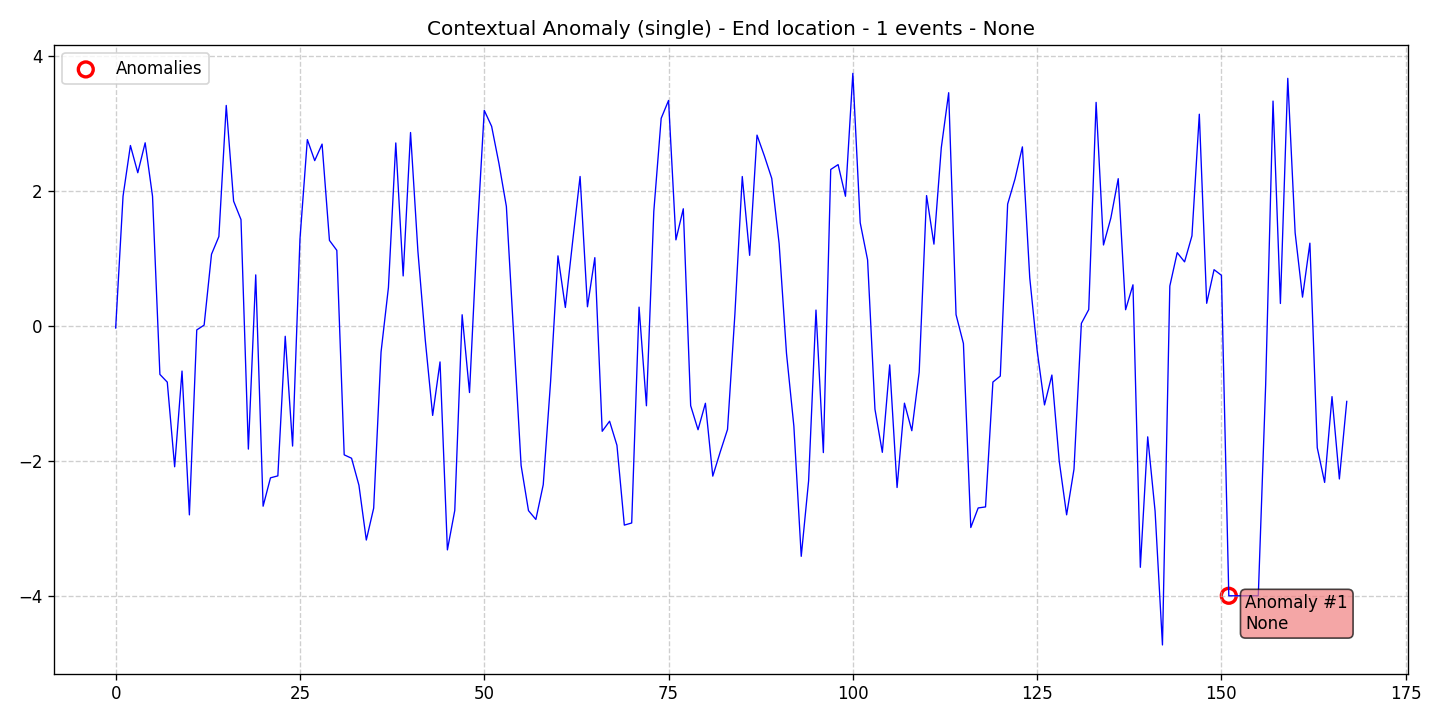

Source data for this figure (header and first rows):
data, stationary, det_lin_up, det_lin_down, det_quad, det_cubic, det_exp, det_damped, stoc_trend, volatility, single_seas, multiple_seas, point_anom_single, point_anom_multi, collect_anom, context_anom, mean_shift, var_shift, trend_shift, date, is_break, is_anomaly, is_multi, location_beginning
-0.02716, 0, 0, 0, 0, 0, 0, 0, 0, 0, 0, 0, 0, 0, 0, 1, 0, 0, 0, 2020-01-01, 0, 0, 0, 0
1.927, 0, 0, 0, 0, 0, 0, 0, 0, 0, 0, 0, 0, 0, 0, 1, 0, 0, 0, 2020-01-02, 0, 0, 0, 0
2.679, 0, 0, 0, 0, 0, 0, 0, 0, 0, 0, 0, 0, 0, 0, 1, 0, 0, 0, 2020-01-03, 0, 0, 0, 0
2.275, 0, 0, 0, 0, 0, 0, 0, 0, 0, 0, 0, 0, 0, 0, 1, 0, 0, 0, 2020-01-04, 0, 0, 0, 0
2.719, 0, 0, 0, 0, 0, 0, 0, 0, 0, 0, 0, 0, 0, 0, 1, 0, 0, 0, 2020-01-05, 0, 0, 0, 0
1.926, 0, 0, 0, 0, 0, 0, 0, 0, 0, 0, 0, 0, 0, 0, 1, 0, 0, 0, 2020-01-06, 0, 0, 0, 0
-0.7157, 0, 0, 0, 0, 0, 0, 0, 0, 0, 0, 0, 0, 0, 0, 1, 0, 0, 0, 2020-01-07, 0, 0, 0, 0
-0.8301, 0, 0, 0, 0, 0, 0, 0, 0, 0, 0, 0, 0, 0, 0, 1, 0, 0, 0, 2020-01-08, 0, 0, 0, 0
-2.086, 0, 0, 0, 0, 0, 0, 0, 0, 0, 0, 0, 0, 0, 0, 1, 0, 0, 0, 2020-01-09, 0, 0, 0, 0
-0.666, 0, 0, 0, 0, 0, 0, 0, 0, 0, 0, 0, 0, 0, 0, 1, 0, 0, 0, 2020-01-10, 0, 0, 0, 0
-2.799, 0, 0, 0, 0, 0, 0, 0, 0, 0, 0, 0, 0, 0, 0, 1, 0, 0, 0, 2020-01-11, 0, 0, 0, 0
-0.05588, 0, 0, 0, 0, 0, 0, 0, 0, 0, 0, 0, 0, 0, 0, 1, 0, 0, 0, 2020-01-12, 0, 0, 0, 0
0.01557, 0, 0, 0, 0, 0, 0, 0, 0, 0, 0, 0, 0, 0, 0, 1, 0, 0, 0, 2020-01-13, 0, 0, 0, 0
1.066, 0, 0, 0, 0, 0, 0, 0, 0, 0, 0, 0, 0, 0, 0, 1, 0, 0, 0, 2020-01-14, 0, 0, 0, 0
1.329, 0, 0, 0, 0, 0, 0, 0, 0, 0, 0, 0, 0, 0, 0, 1, 0, 0, 0, 2020-01-15, 0, 0, 0, 0
3.273, 0, 0, 0, 0, 0, 0, 0, 0, 0, 0, 0, 0, 0, 0, 1, 0, 0, 0, 2020-01-16, 0, 0, 0, 0
1.854, 0, 0, 0, 0, 0, 0, 0, 0, 0, 0, 0, 0, 0, 0, 1, 0, 0, 0, 2020-01-17, 0, 0, 0, 0
1.581, 0, 0, 0, 0, 0, 0, 0, 0, 0, 0, 0, 0, 0, 0, 1, 0, 0, 0, 2020-01-18, 0, 0, 0, 0
-1.823, 0, 0, 0, 0, 0, 0, 0, 0, 0, 0, 0, 0, 0, 0, 1, 0, 0, 0, 2020-01-19, 0, 0, 0, 0
0.7604, 0, 0, 0, 0, 0, 0, 0, 0, 0, 0, 0, 0, 0, 0, 1, 0, 0, 0, 2020-01-20, 0, 0, 0, 0
-2.67, 0, 0, 0, 0, 0, 0, 0, 0, 0, 0, 0, 0, 0, 0, 1, 0, 0, 0, 2020-01-21, 0, 0, 0, 0
-2.249, 0, 0, 0, 0, 0, 0, 0, 0, 0, 0, 0, 0, 0, 0, 1, 0, 0, 0, 2020-01-22, 0, 0, 0, 0
-2.22, 0, 0, 0, 0, 0, 0, 0, 0, 0, 0, 0, 0, 0, 0, 1, 0, 0, 0, 2020-01-23, 0, 0, 0, 0
-0.1501, 0, 0, 0, 0, 0, 0, 0, 0, 0, 0, 0, 0, 0, 0, 1, 0, 0, 0, 2020-01-24, 0, 0, 0, 0
-1.778, 0, 0, 0, 0, 0, 0, 0, 0, 0, 0, 0, 0, 0, 0, 1, 0, 0, 0, 2020-01-25, 0, 0, 0, 0
1.291, 0, 0, 0, 0, 0, 0, 0, 0, 0, 0, 0, 0, 0, 0, 1, 0, 0, 0, 2020-01-26, 0, 0, 0, 0
2.767, 0, 0, 0, 0, 0, 0, 0, 0, 0, 0, 0, 0, 0, 0, 1, 0, 0, 0, 2020-01-27, 0, 0, 0, 0
2.455, 0, 0, 0, 0, 0, 0, 0, 0, 0, 0, 0, 0, 0, 0, 1, 0, 0, 0, 2020-01-28, 0, 0, 0, 0
2.7, 0, 0, 0, 0, 0, 0, 0, 0, 0, 0, 0, 0, 0, 0, 1, 0, 0, 0, 2020-01-29, 0, 0, 0, 0
1.272, 0, 0, 0, 0, 0, 0, 0, 0, 0, 0, 0, 0, 0, 0, 1, 0, 0, 0, 2020-01-30, 0, 0, 0, 0
1.124, 0, 0, 0, 0, 0, 0, 0, 0, 0, 0, 0, 0, 0, 0, 1, 0, 0, 0, 2020-01-31, 0, 0, 0, 0
-1.908, 0, 0, 0, 0, 0, 0, 0, 0, 0, 0, 0, 0, 0, 0, 1, 0, 0, 0, 2020-02-01, 0, 0, 0, 0
-1.959, 0, 0, 0, 0, 0, 0, 0, 0, 0, 0, 0, 0, 0, 0, 1, 0, 0, 0, 2020-02-02, 0, 0, 0, 0
-2.359, 0, 0, 0, 0, 0, 0, 0, 0, 0, 0, 0, 0, 0, 0, 1, 0, 0, 0, 2020-02-03, 0, 0, 0, 0
-3.172, 0, 0, 0, 0, 0, 0, 0, 0, 0, 0, 0, 0, 0, 0, 1, 0, 0, 0, 2020-02-04, 0, 0, 0, 0
-2.699, 0, 0, 0, 0, 0, 0, 0, 0, 0, 0, 0, 0, 0, 0, 1, 0, 0, 0, 2020-02-05, 0, 0, 0, 0
-0.3836, 0, 0, 0, 0, 0, 0, 0, 0, 0, 0, 0, 0, 0, 0, 1, 0, 0, 0, 2020-02-06, 0, 0, 0, 0
0.5722, 0, 0, 0, 0, 0, 0, 0, 0, 0, 0, 0, 0, 0, 0, 1, 0, 0, 0, 2020-02-07, 0, 0, 0, 0
2.717, 0, 0, 0, 0, 0, 0, 0, 0, 0, 0, 0, 0, 0, 0, 1, 0, 0, 0, 2020-02-08, 0, 0, 0, 0
0.7447, 0, 0, 0, 0, 0, 0, 0, 0, 0, 0, 0, 0, 0, 0, 1, 0, 0, 0, 2020-02-09, 0, 0, 0, 0
2.872, 0, 0, 0, 0, 0, 0, 0, 0, 0, 0, 0, 0, 0, 0, 1, 0, 0, 0, 2020-02-10, 0, 0, 0, 0
1.11, 0, 0, 0, 0, 0, 0, 0, 0, 0, 0, 0, 0, 0, 0, 1, 0, 0, 0, 2020-02-11, 0, 0, 0, 0
-0.2074, 0, 0, 0, 0, 0, 0, 0, 0, 0, 0, 0, 0, 0, 0, 1, 0, 0, 0, 2020-02-12, 0, 0, 0, 0
-1.324, 0, 0, 0, 0, 0, 0, 0, 0, 0, 0, 0, 0, 0, 0, 1, 0, 0, 0, 2020-02-13, 0, 0, 0, 0
-0.5305, 0, 0, 0, 0, 0, 0, 0, 0, 0, 0, 0, 0, 0, 0, 1, 0, 0, 0, 2020-02-14, 0, 0, 0, 0
-3.318, 0, 0, 0, 0, 0, 0, 0, 0, 0, 0, 0, 0, 0, 0, 1, 0, 0, 0, 2020-02-15, 0, 0, 0, 0
-2.733, 0, 0, 0, 0, 0, 0, 0, 0, 0, 0, 0, 0, 0, 0, 1, 0, 0, 0, 2020-02-16, 0, 0, 0, 0
0.1692, 0, 0, 0, 0, 0, 0, 0, 0, 0, 0, 0, 0, 0, 0, 1, 0, 0, 0, 2020-02-17, 0, 0, 0, 0
-0.9846, 0, 0, 0, 0, 0, 0, 0, 0, 0, 0, 0, 0, 0, 0, 1, 0, 0, 0, 2020-02-18, 0, 0, 0, 0
1.282, 0, 0, 0, 0, 0, 0, 0, 0, 0, 0, 0, 0, 0, 0, 1, 0, 0, 0, 2020-02-19, 0, 0, 0, 0
3.2, 0, 0, 0, 0, 0, 0, 0, 0, 0, 0, 0, 0, 0, 0, 1, 0, 0, 0, 2020-02-20, 0, 0, 0, 0
2.963, 0, 0, 0, 0, 0, 0, 0, 0, 0, 0, 0, 0, 0, 0, 1, 0, 0, 0, 2020-02-21, 0, 0, 0, 0
2.408, 0, 0, 0, 0, 0, 0, 0, 0, 0, 0, 0, 0, 0, 0, 1, 0, 0, 0, 2020-02-22, 0, 0, 0, 0
1.776, 0, 0, 0, 0, 0, 0, 0, 0, 0, 0, 0, 0, 0, 0, 1, 0, 0, 0, 2020-02-23, 0, 0, 0, 0
-0.1596, 0, 0, 0, 0, 0, 0, 0, 0, 0, 0, 0, 0, 0, 0, 1, 0, 0, 0, 2020-02-24, 0, 0, 0, 0
-2.067, 0, 0, 0, 0, 0, 0, 0, 0, 0, 0, 0, 0, 0, 0, 1, 0, 0, 0, 2020-02-25, 0, 0, 0, 0
-2.736, 0, 0, 0, 0, 0, 0, 0, 0, 0, 0, 0, 0, 0, 0, 1, 0, 0, 0, 2020-02-26, 0, 0, 0, 0
-2.867, 0, 0, 0, 0, 0, 0, 0, 0, 0, 0, 0, 0, 0, 0, 1, 0, 0, 0, 2020-02-27, 0, 0, 0, 0
-2.352, 0, 0, 0, 0, 0, 0, 0, 0, 0, 0, 0, 0, 0, 0, 1, 0, 0, 0, 2020-02-28, 0, 0, 0, 0
-0.8203, 0, 0, 0, 0, 0, 0, 0, 0, 0, 0, 0, 0, 0, 0, 1, 0, 0, 0, 2020-02-29, 0, 0, 0, 0
... 108 more rows
